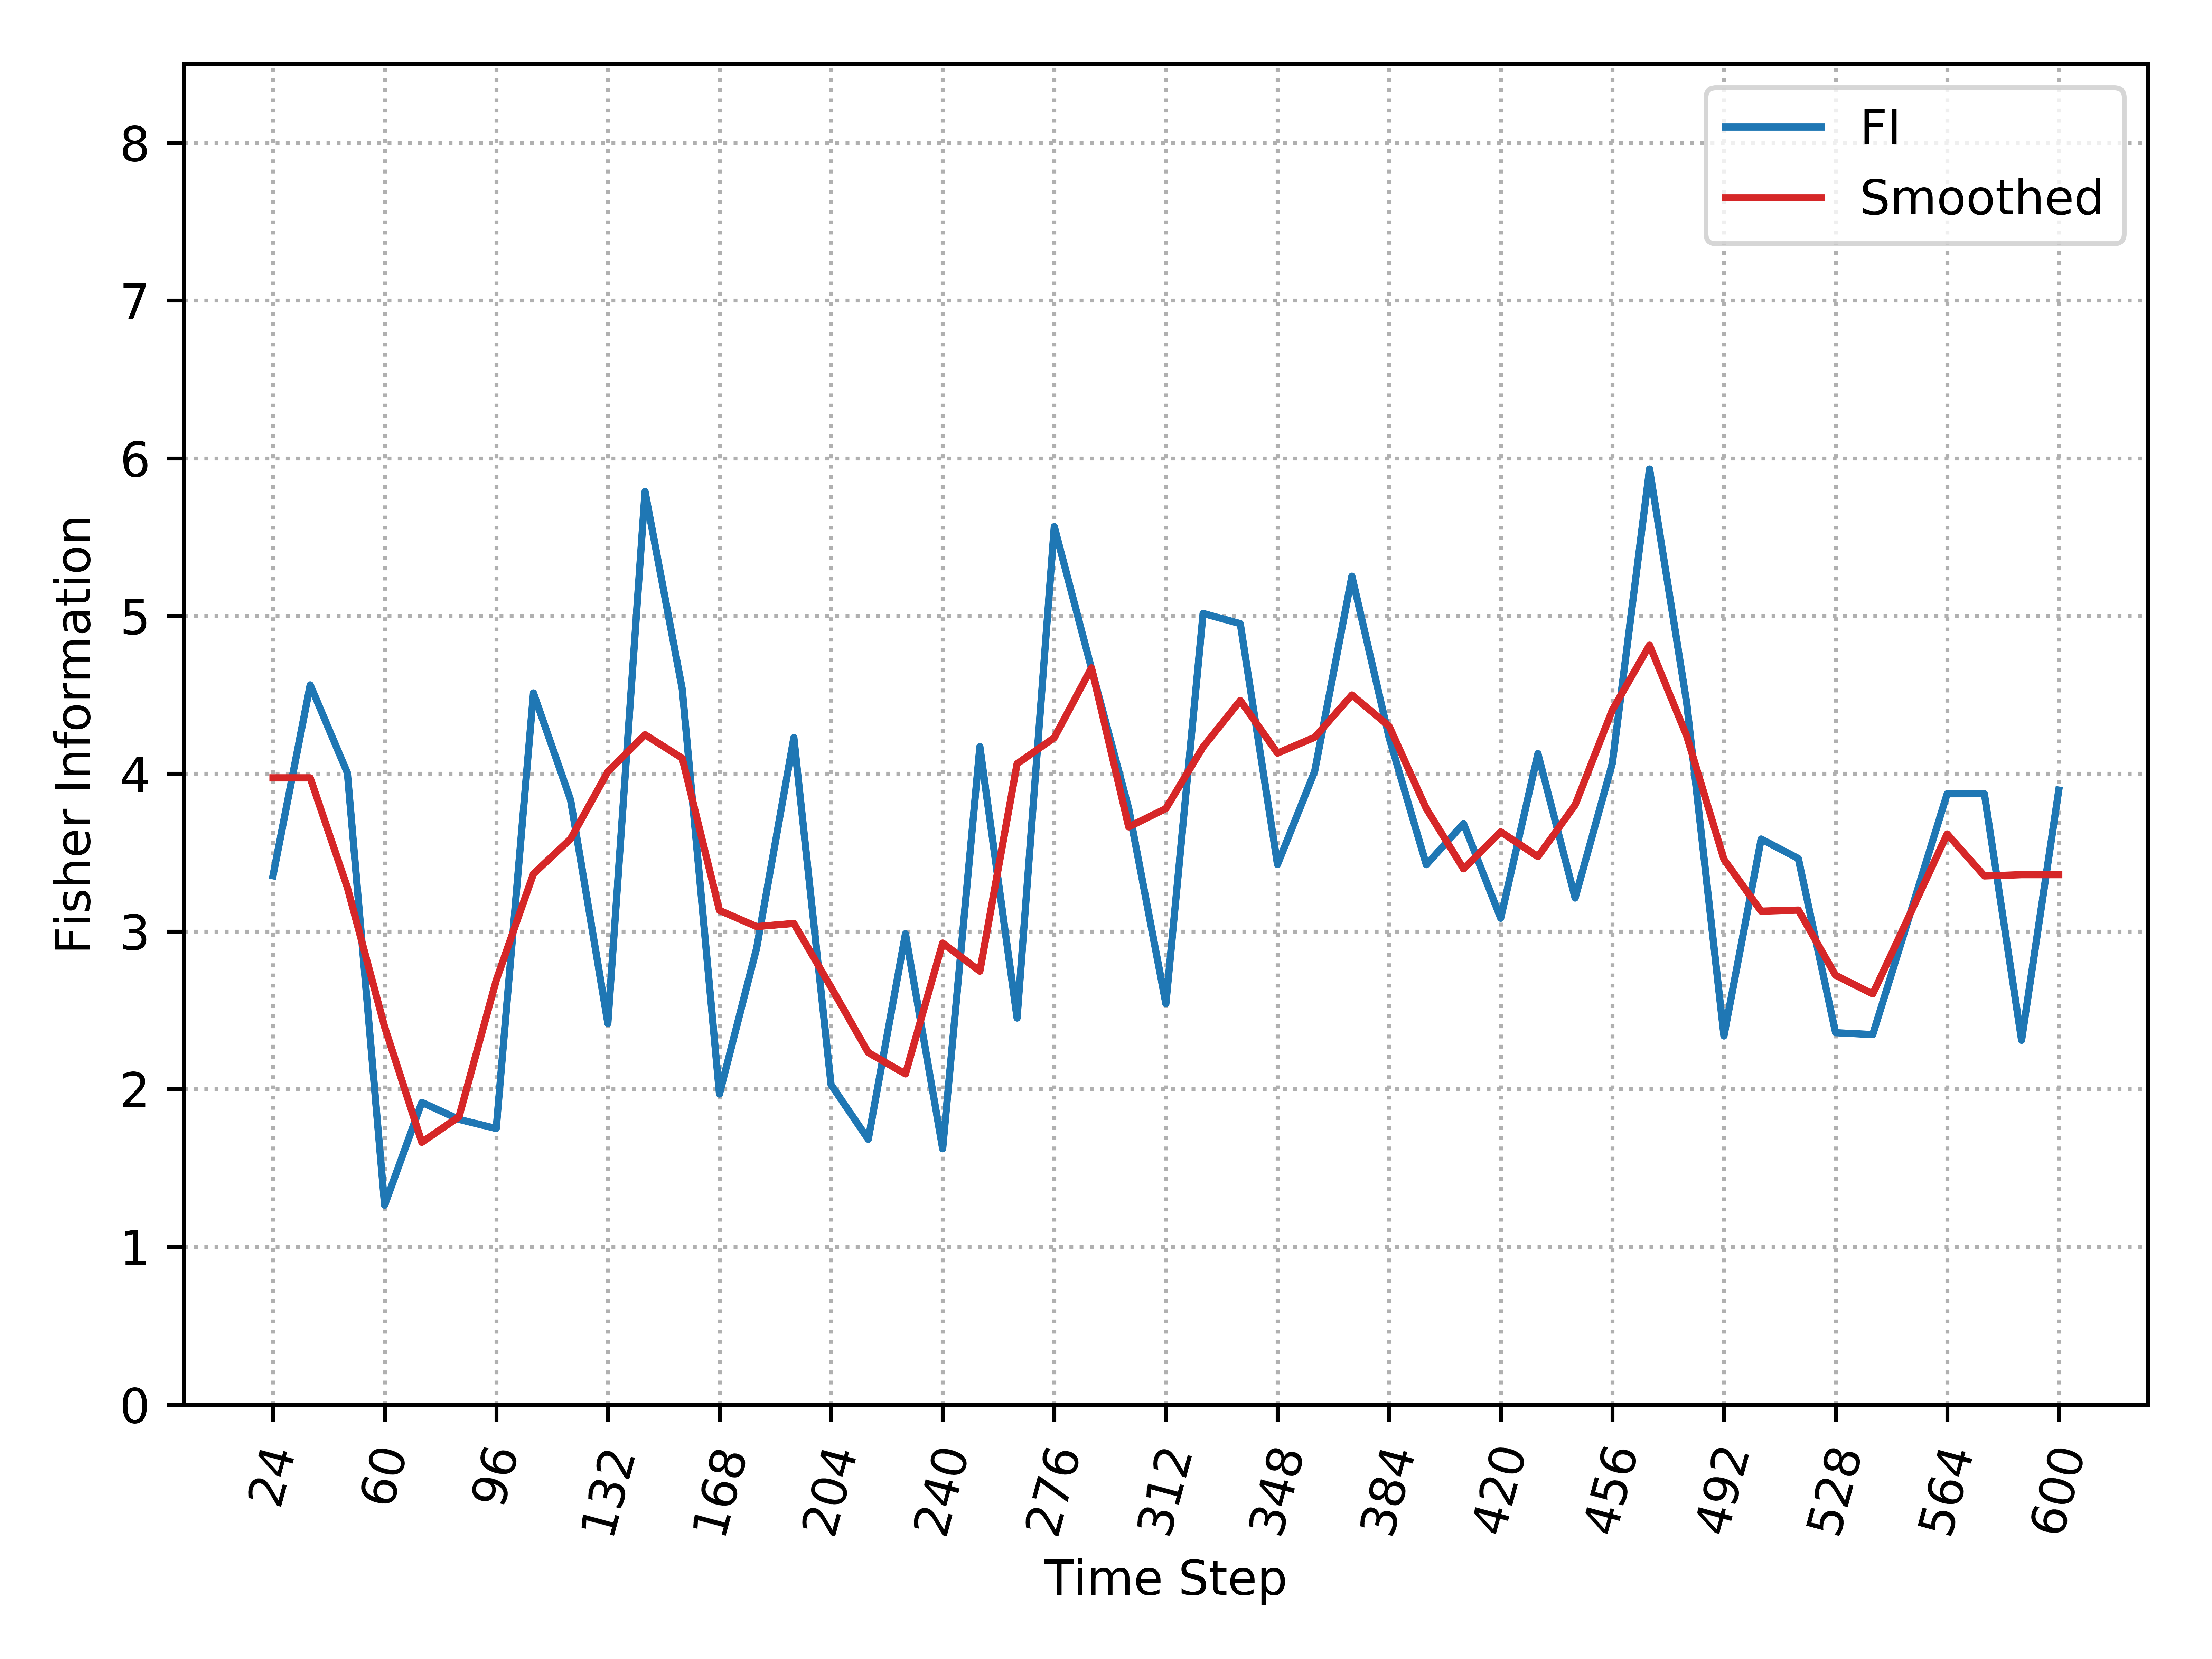

The file beside this chart, header and first rows:
, Time_Step, FI, Smooth_FI
0, 24, 3.353, 3.973
1, 36, 4.563, 3.973
2, 48, 4.005, 3.277
3, 60, 1.264, 2.395
4, 72, 1.916, 1.663
5, 84, 1.808, 1.825
6, 96, 1.75, 2.69
7, 108, 4.512, 3.365
8, 120, 3.832, 3.587
9, 132, 2.417, 4.013
10, 144, 5.789, 4.247
11, 156, 4.536, 4.098
12, 168, 1.969, 3.133
13, 180, 2.894, 3.031
14, 192, 4.229, 3.05
15, 204, 2.028, 2.646
16, 216, 1.682, 2.232
17, 228, 2.986, 2.096
18, 240, 1.622, 2.926
19, 252, 4.172, 2.748
20, 264, 2.451, 4.063
21, 276, 5.566, 4.228
22, 288, 4.667, 4.671
23, 300, 3.78, 3.662
24, 312, 2.541, 3.779
25, 324, 5.016, 4.169
26, 336, 4.951, 4.464
27, 348, 3.424, 4.13
28, 360, 4.015, 4.231
29, 372, 5.252, 4.499
30, 384, 4.229, 4.301
31, 396, 3.423, 3.778
32, 408, 3.684, 3.397
33, 420, 3.083, 3.631
34, 432, 4.127, 3.474
35, 444, 3.212, 3.802
36, 456, 4.066, 4.403
37, 468, 5.932, 4.815
38, 480, 4.447, 4.239
39, 492, 2.337, 3.456
40, 504, 3.586, 3.128
41, 516, 3.462, 3.135
42, 528, 2.358, 2.722
43, 540, 2.346, 2.604
44, 552, 3.108, 3.109
45, 564, 3.873, 3.618
46, 576, 3.873, 3.352
47, 588, 2.31, 3.359
48, 600, 3.896, 3.359
